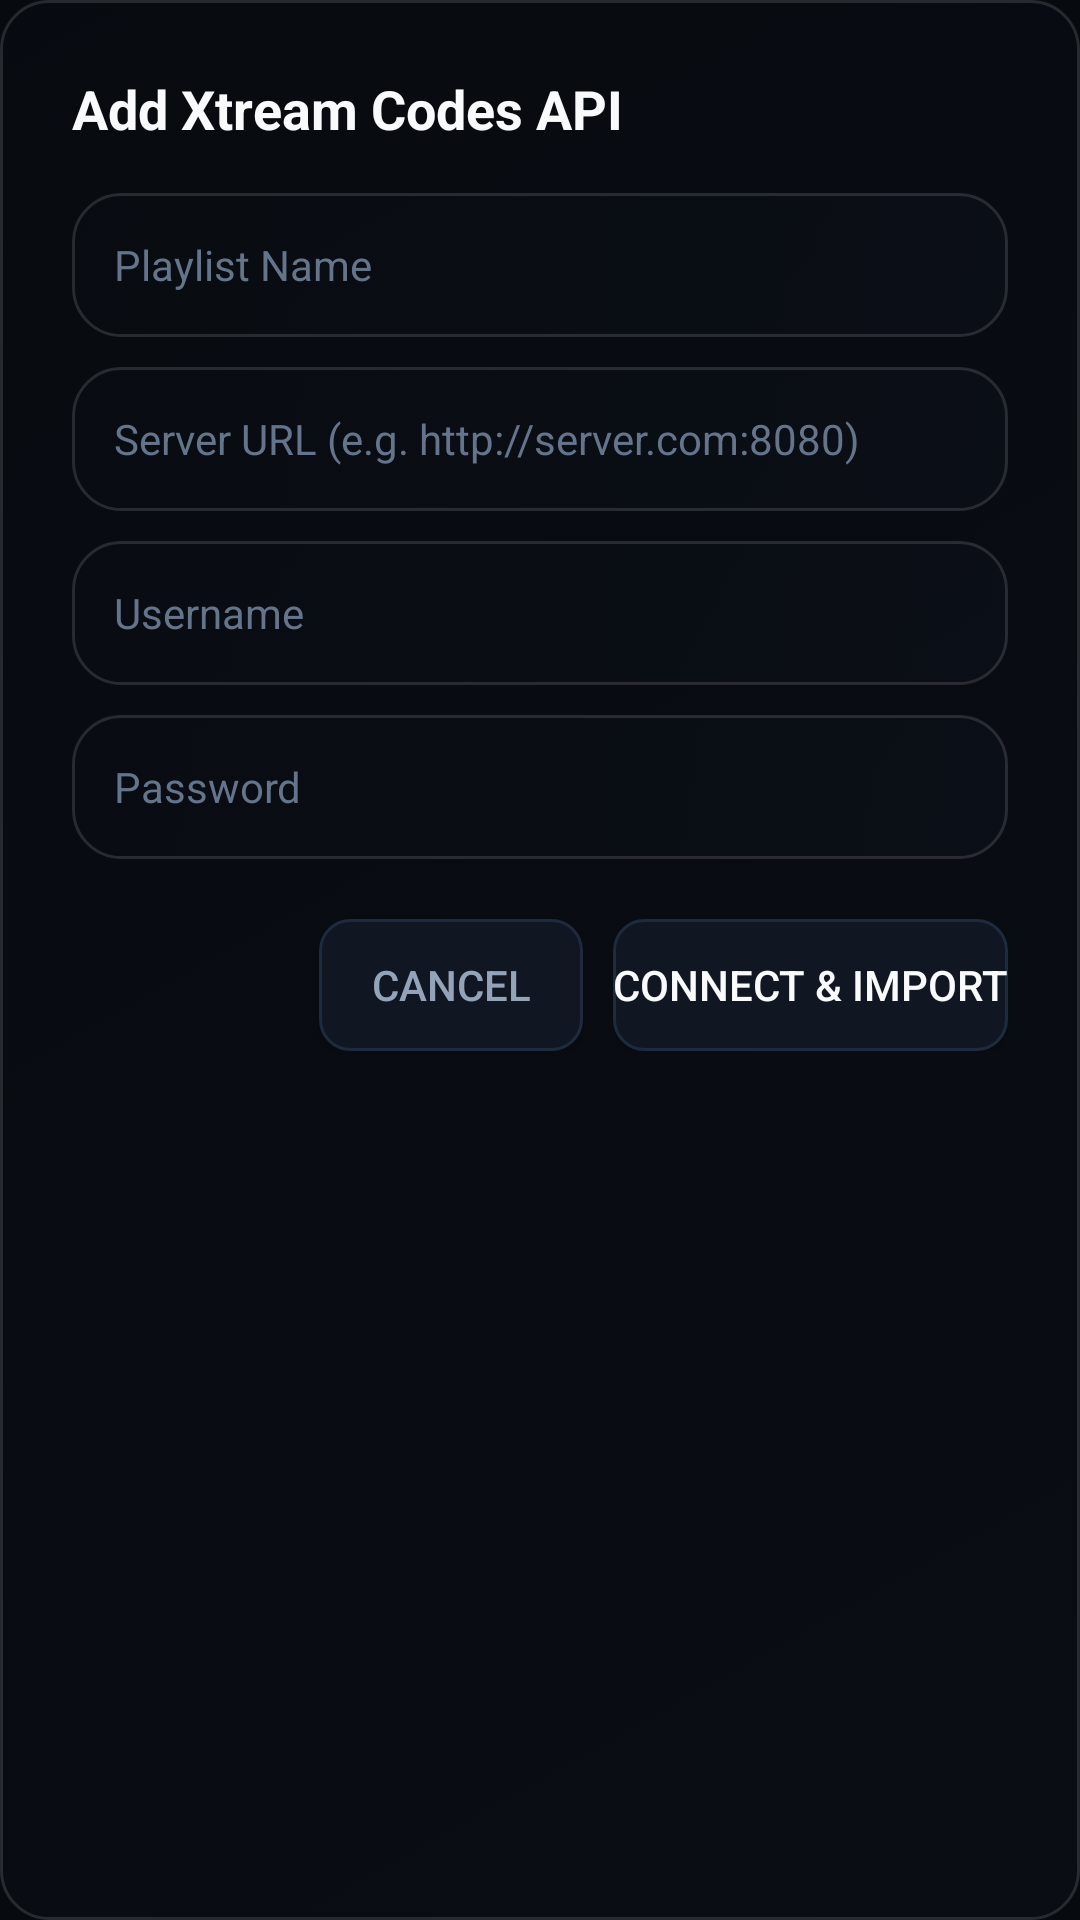

Write the Android layout XML for this screen, with the resource values it uses.
<!-- AndroidManifest.xml: application theme Theme.VideoPlayerByARRJS -->
<!-- res/layout/dialog_add_xtream.xml -->
<?xml version="1.0" encoding="utf-8"?>
<LinearLayout xmlns:android="http://schemas.android.com/apk/res/android"
    android:layout_width="500dp"
    android:layout_height="wrap_content"
    android:background="@drawable/bg_tv_card"
    android:orientation="vertical"
    android:padding="24dp">

    <TextView
        android:layout_width="wrap_content"
        android:layout_height="wrap_content"
        android:text="@string/settings_add_xtream"
        android:textColor="@color/tv_text_primary"
        android:textSize="18sp"
        android:textStyle="bold" />

    <EditText
        android:id="@+id/etXtreamName"
        android:layout_width="match_parent"
        android:layout_height="48dp"
        android:layout_marginTop="16dp"
        android:background="@drawable/bg_tv_card"
        android:focusable="true"
        android:hint="@string/dialog_playlist_name"
        android:inputType="text"
        android:paddingHorizontal="14dp"
        android:textColor="@color/tv_text_primary"
        android:textColorHint="@color/tv_text_muted"
        android:textSize="14sp" />

    <EditText
        android:id="@+id/etXtreamServer"
        android:layout_width="match_parent"
        android:layout_height="48dp"
        android:layout_marginTop="10dp"
        android:background="@drawable/bg_tv_card"
        android:focusable="true"
        android:hint="@string/dialog_xtream_server"
        android:inputType="textUri"
        android:paddingHorizontal="14dp"
        android:textColor="@color/tv_text_primary"
        android:textColorHint="@color/tv_text_muted"
        android:textSize="14sp" />

    <EditText
        android:id="@+id/etXtreamUsername"
        android:layout_width="match_parent"
        android:layout_height="48dp"
        android:layout_marginTop="10dp"
        android:background="@drawable/bg_tv_card"
        android:focusable="true"
        android:hint="@string/dialog_xtream_user"
        android:inputType="text"
        android:paddingHorizontal="14dp"
        android:textColor="@color/tv_text_primary"
        android:textColorHint="@color/tv_text_muted"
        android:textSize="14sp" />

    <EditText
        android:id="@+id/etXtreamPassword"
        android:layout_width="match_parent"
        android:layout_height="48dp"
        android:layout_marginTop="10dp"
        android:background="@drawable/bg_tv_card"
        android:focusable="true"
        android:hint="@string/dialog_xtream_pass"
        android:inputType="textPassword"
        android:paddingHorizontal="14dp"
        android:textColor="@color/tv_text_primary"
        android:textColorHint="@color/tv_text_muted"
        android:textSize="14sp" />

    <LinearLayout
        android:layout_width="match_parent"
        android:layout_height="wrap_content"
        android:layout_marginTop="20dp"
        android:gravity="end"
        android:orientation="horizontal">

        <Button
            android:id="@+id/btnCancelXtream"
            android:layout_width="wrap_content"
            android:layout_height="44dp"
            android:layout_marginEnd="10dp"
            android:background="@drawable/bg_tv_button"
            android:focusable="true"
            android:text="@string/dialog_cancel"
            android:textColor="@color/tv_text_secondary" />

        <Button
            android:id="@+id/btnConnectXtream"
            android:layout_width="wrap_content"
            android:layout_height="44dp"
            android:background="@drawable/bg_tv_button"
            android:focusable="true"
            android:text="Connect &amp; Import"
            android:textColor="@color/tv_text_primary" />

    </LinearLayout>

</LinearLayout>
<!-- resources referenced by this layout -->
<resources>
  <color name="tv_text_muted">#64748B</color>
  <color name="tv_text_primary">#F8FAFC</color>
  <color name="tv_text_secondary">#94A3B8</color>
  <!-- drawable bg_tv_button (drawable) -->
  <?xml version="1.0" encoding="utf-8"?>
  <selector xmlns:android="http://schemas.android.com/apk/res/android">
      <item android:state_focused="true">
          <shape android:shape="rectangle">
              <gradient
                  android:angle="135"
                  android:startColor="#1A283C"
                  android:endColor="#121C2B" />
              <corners android:radius="10dp" />
              <stroke android:width="2dp" android:color="@color/tv_accent_cyan" />
          </shape>
      </item>
      <item android:state_pressed="true">
          <shape android:shape="rectangle">
              <solid android:color="#0B121C" />
              <stroke android:width="2dp" android:color="@color/tv_accent_cyan" />
              <corners android:radius="10dp" />
          </shape>
      </item>
      <item>
          <shape android:shape="rectangle">
              <solid android:color="@color/tv_bg_card" />
              <stroke android:width="1dp" android:color="@color/tv_card_stroke" />
              <corners android:radius="10dp" />
          </shape>
      </item>
  </selector>
  <!-- drawable bg_tv_card (drawable) -->
  <?xml version="1.0" encoding="utf-8"?>
  <selector xmlns:android="http://schemas.android.com/apk/res/android">
      <item android:state_focused="true">
          <shape android:shape="rectangle">
              <gradient android:startColor="#80182336" android:endColor="#40182336" android:angle="135"/>
              <stroke android:width="2dp" android:color="@color/tv_focus_ring" />
              <corners android:radius="16dp" />
          </shape>
      </item>
      <item>
          <shape android:shape="rectangle">
              <gradient android:startColor="#40111722" android:endColor="#10111722" android:angle="135"/>
              <stroke android:width="1dp" android:color="#20FFFFFF" />
              <corners android:radius="16dp" />
          </shape>
      </item>
  </selector>
  <string name="dialog_cancel">Cancel</string>
  <string name="dialog_playlist_name">Playlist Name</string>
  <string name="dialog_xtream_pass">Password</string>
  <string name="dialog_xtream_server">Server URL (e.g. http://server.com:8080)</string>
  <string name="dialog_xtream_user">Username</string>
  <string name="settings_add_xtream">Add Xtream Codes API</string>
  <style name="Theme.VideoPlayerByARRJS" parent="Theme.MaterialComponents.NoActionBar">
          <item name="colorPrimary">@color/tv_accent_cyan</item>
          <item name="colorPrimaryVariant">@color/tv_accent_blue</item>
          <item name="colorOnPrimary">@color/tv_bg_dark</item>
          <item name="colorSecondary">@color/tv_accent_purple</item>
          <item name="colorOnSecondary">@color/tv_text_primary</item>
  
          <item name="android:windowBackground">@color/tv_bg_dark</item>
          <item name="android:textColorPrimary">@color/tv_text_primary</item>
          <item name="android:textColorSecondary">@color/tv_text_secondary</item>
          <item name="android:windowNoTitle">true</item>
          <item name="android:windowActionBar">false</item>
      </style>
  <color name="tv_accent_cyan">#00F0FF</color>
  <color name="tv_bg_card">#111722</color>
  <color name="tv_card_stroke">#1E2B3E</color>
  <color name="tv_focus_ring">#00F0FF</color>
  <color name="tv_accent_blue">#3B82F6</color>
  <color name="tv_bg_dark">#070A0F</color>
  <color name="tv_accent_purple">#A855F7</color>
</resources>
